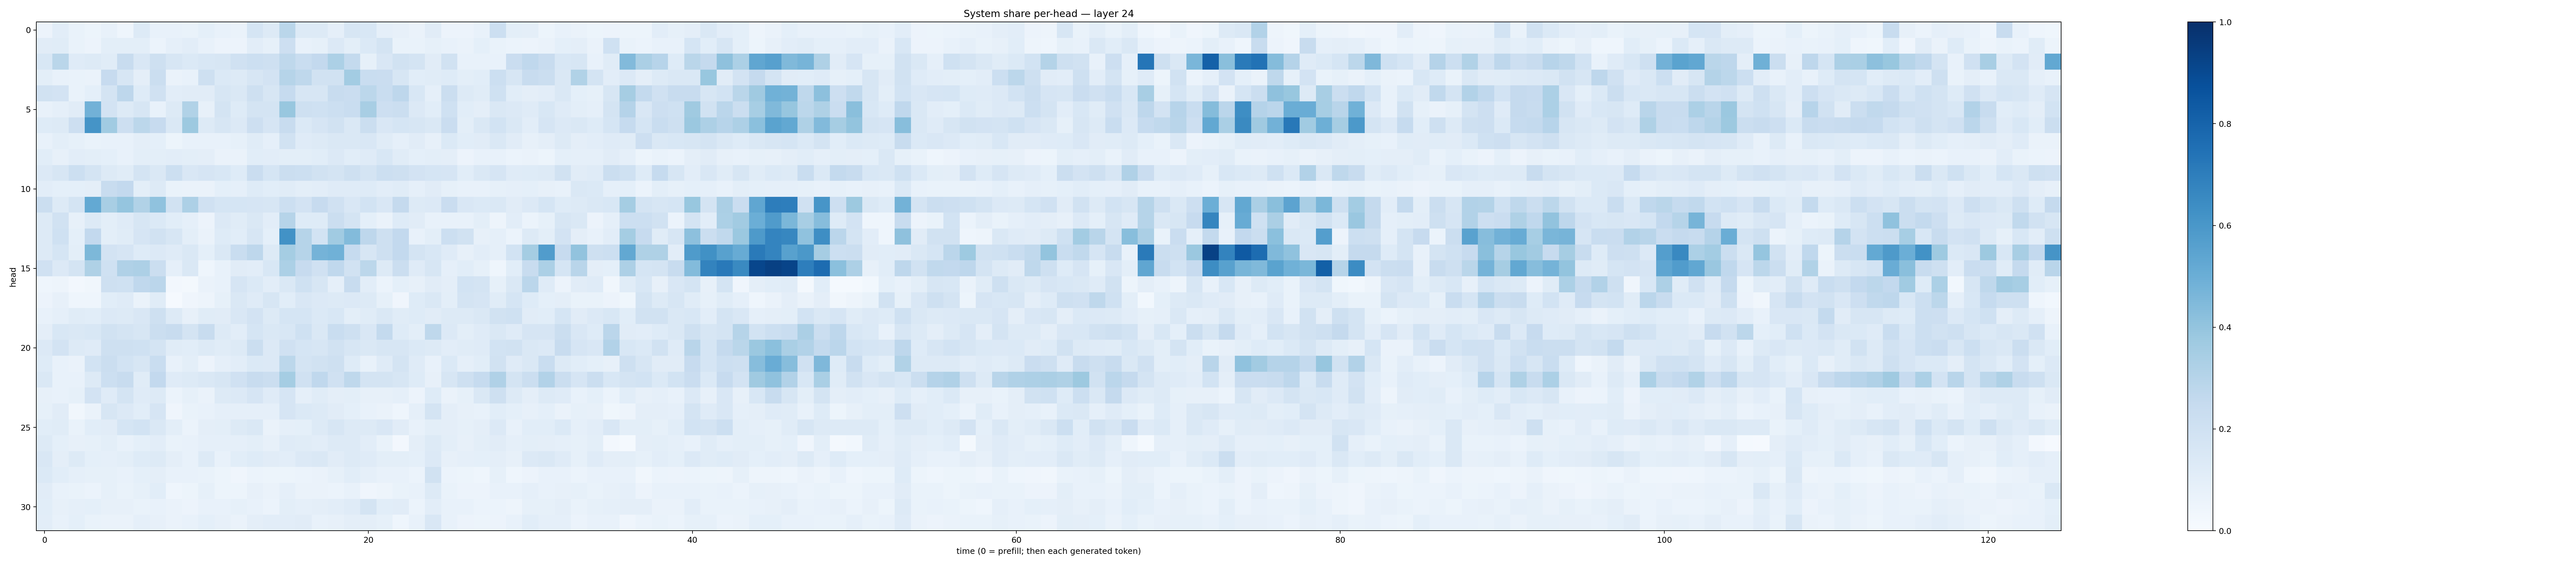

The table this chart was drawn from, first rows:
0.057820465, 0.10351378, 0.067432866, 0.052359004, 0.0713316, 0.04645, 0.12552641, 0.072634906, 0.07649466, 0.06830125, 0.09030776, 0.07080831, 0.06501045, 0.17060344, 0.12601475, 0.28756216, 0.12720264, 0.13250206, 0.088463314, 0.16244937, 0.15464672, 0.08949535, 0.080729716, 0.06600694
0.112, 0.117, 0.06681, 0.0564, 0.09974, 0.09918, 0.1006, 0.06166, 0.08718, 0.1022, 0.07094, 0.0567, 0.05521, 0.1033, 0.08332, 0.2111, 0.07301, 0.08443, 0.1367, 0.09969, 0.1381, 0.1754, 0.06998, 0.06733
0.1558, 0.289, 0.1198, 0.1286, 0.1149, 0.2352, 0.1518, 0.2075, 0.1573, 0.1397, 0.1554, 0.1567, 0.1989, 0.2176, 0.2081, 0.2702, 0.2337, 0.2604, 0.3301, 0.2564, 0.08488, 0.1489, 0.1925, 0.1744
0.09847, 0.07694, 0.0696, 0.06281, 0.2435, 0.1619, 0.09718, 0.2222, 0.0663, 0.07097, 0.2094, 0.14, 0.1302, 0.1616, 0.1836, 0.299, 0.2713, 0.1923, 0.1938, 0.3568, 0.2335, 0.2271, 0.1591, 0.108
0.1878, 0.1818, 0.06771, 0.09365, 0.1781, 0.2743, 0.1244, 0.1978, 0.1031, 0.1104, 0.1112, 0.1586, 0.142, 0.2062, 0.1589, 0.2492, 0.161, 0.1621, 0.2405, 0.2304, 0.2789, 0.234, 0.2741, 0.1554
0.07494, 0.08781, 0.1109, 0.4808, 0.1804, 0.1279, 0.1584, 0.07265, 0.1312, 0.3143, 0.08198, 0.1747, 0.1248, 0.1772, 0.173, 0.3894, 0.205, 0.2, 0.2181, 0.2318, 0.3408, 0.2134, 0.2209, 0.1364
0.1241, 0.125, 0.213, 0.617, 0.3646, 0.2134, 0.279, 0.2424, 0.1453, 0.3779, 0.1291, 0.1598, 0.1334, 0.2128, 0.1663, 0.2373, 0.1382, 0.1658, 0.1911, 0.1446, 0.2256, 0.151, 0.1686, 0.161
0.07641, 0.1001, 0.08236, 0.06897, 0.07079, 0.07156, 0.09578, 0.09228, 0.0523, 0.07719, 0.07288, 0.07123, 0.08588, 0.1147, 0.08939, 0.1939, 0.1209, 0.1274, 0.142, 0.1439, 0.1497, 0.1138, 0.08758, 0.1115
0.1066, 0.08181, 0.1032, 0.101, 0.09028, 0.07647, 0.0993, 0.1002, 0.1052, 0.09812, 0.09508, 0.0661, 0.06313, 0.1077, 0.1037, 0.09796, 0.1001, 0.1077, 0.1349, 0.1061, 0.1184, 0.1529, 0.1137, 0.09252
0.1355, 0.1573, 0.2162, 0.173, 0.13, 0.1144, 0.1763, 0.1446, 0.2182, 0.1519, 0.1671, 0.1536, 0.1241, 0.2292, 0.1705, 0.224, 0.2173, 0.1937, 0.1789, 0.2086, 0.1725, 0.2157, 0.2068, 0.181
0.1032, 0.09324, 0.09049, 0.09588, 0.2367, 0.2586, 0.1006, 0.1262, 0.06972, 0.06519, 0.06525, 0.09177, 0.0883, 0.1238, 0.1088, 0.1139, 0.1002, 0.1048, 0.1206, 0.1179, 0.1243, 0.104, 0.1146, 0.08624
0.2213, 0.1325, 0.1795, 0.5233, 0.34, 0.3962, 0.3134, 0.4077, 0.1903, 0.3244, 0.1959, 0.1683, 0.1708, 0.167, 0.159, 0.2181, 0.182, 0.2433, 0.1988, 0.1497, 0.1862, 0.1502, 0.2534, 0.1327
0.1325, 0.1942, 0.07926, 0.1263, 0.1008, 0.1207, 0.1596, 0.1395, 0.1079, 0.08735, 0.05726, 0.1338, 0.1169, 0.1456, 0.1024, 0.2983, 0.1226, 0.1219, 0.2209, 0.1769, 0.09026, 0.06522, 0.1233, 0.113
0.1264, 0.2016, 0.09263, 0.258, 0.09807, 0.1154, 0.1666, 0.1945, 0.1633, 0.09908, 0.06587, 0.1242, 0.1073, 0.1638, 0.09265, 0.6219, 0.2993, 0.187, 0.3645, 0.4394, 0.2755, 0.2108, 0.259, 0.07591
0.1253, 0.1697, 0.09976, 0.4569, 0.1819, 0.1668, 0.1214, 0.1347, 0.1194, 0.1419, 0.09246, 0.1424, 0.2339, 0.2773, 0.1297, 0.3529, 0.2975, 0.4765, 0.4876, 0.248, 0.1604, 0.2104, 0.2601, 0.172
0.1984, 0.1333, 0.1732, 0.3233, 0.2008, 0.3175, 0.3266, 0.225, 0.08949, 0.1458, 0.04544, 0.07565, 0.1112, 0.1025, 0.1538, 0.3313, 0.2451, 0.1975, 0.2693, 0.195, 0.2797, 0.1262, 0.2227, 0.1182
0.04414, 0.05076, 0.02708, 0.03292, 0.2107, 0.202, 0.2669, 0.2817, 0.02395, 0.02033, 0.06446, 0.0753, 0.1648, 0.1406, 0.103, 0.1434, 0.2001, 0.1608, 0.08934, 0.2404, 0.1051, 0.0602, 0.09244, 0.07961
0.05554, 0.08042, 0.04605, 0.04506, 0.1068, 0.1181, 0.0626, 0.1136, 0.0109, 0.04028, 0.04695, 0.08469, 0.1452, 0.1198, 0.1617, 0.1086, 0.1522, 0.1329, 0.1295, 0.1356, 0.1304, 0.08263, 0.03935, 0.1242
0.07245, 0.08968, 0.115, 0.1086, 0.1351, 0.1315, 0.1512, 0.2056, 0.1276, 0.08077, 0.1144, 0.1105, 0.1513, 0.1814, 0.1323, 0.1681, 0.168, 0.1375, 0.1534, 0.09844, 0.1135, 0.1409, 0.1158, 0.1246
0.09548, 0.1544, 0.1465, 0.1547, 0.1894, 0.1754, 0.1629, 0.2216, 0.2374, 0.1765, 0.2349, 0.1251, 0.1039, 0.1717, 0.1433, 0.1526, 0.2027, 0.1481, 0.2321, 0.2068, 0.1521, 0.2546, 0.1237, 0.1011
0.1363, 0.183, 0.1271, 0.1201, 0.2105, 0.2089, 0.1995, 0.1726, 0.1163, 0.1062, 0.1283, 0.1153, 0.1316, 0.2205, 0.1346, 0.197, 0.1683, 0.1627, 0.1912, 0.1627, 0.1442, 0.1591, 0.1636, 0.1392
0.1227, 0.07518, 0.06614, 0.1836, 0.2256, 0.1871, 0.1635, 0.234, 0.07659, 0.09825, 0.05748, 0.08909, 0.1035, 0.1375, 0.1362, 0.2808, 0.1737, 0.1931, 0.2071, 0.1235, 0.07548, 0.1203, 0.172, 0.1183
0.1473, 0.07622, 0.07608, 0.1278, 0.2152, 0.2366, 0.1138, 0.2604, 0.1201, 0.1277, 0.1431, 0.1632, 0.1963, 0.2399, 0.2214, 0.354, 0.1955, 0.2695, 0.196, 0.2721, 0.1783, 0.1745, 0.1637, 0.1247
0.07884, 0.07457, 0.08344, 0.181, 0.1203, 0.1774, 0.1182, 0.1295, 0.0618, 0.08559, 0.06427, 0.1287, 0.1331, 0.1674, 0.1181, 0.166, 0.08892, 0.1161, 0.09398, 0.09865, 0.08058, 0.08153, 0.0895, 0.0553
0.08413, 0.1132, 0.03199, 0.06439, 0.1589, 0.1353, 0.1068, 0.1665, 0.04211, 0.06975, 0.07058, 0.08956, 0.0862, 0.08923, 0.08952, 0.1661, 0.1377, 0.1323, 0.1116, 0.09335, 0.07705, 0.0651, 0.04393, 0.08788
0.1056, 0.1149, 0.06925, 0.1061, 0.1117, 0.1706, 0.1873, 0.1446, 0.1004, 0.06175, 0.09651, 0.09804, 0.1255, 0.1448, 0.06603, 0.0893, 0.09247, 0.1262, 0.1587, 0.1271, 0.1276, 0.1506, 0.1097, 0.07287
0.1275, 0.09317, 0.07904, 0.08484, 0.1003, 0.07542, 0.09361, 0.1026, 0.06681, 0.07361, 0.08681, 0.08827, 0.08665, 0.1008, 0.08112, 0.1198, 0.1135, 0.1054, 0.1287, 0.1268, 0.1028, 0.06643, 0.0266, 0.0972
0.1509, 0.09589, 0.1288, 0.09285, 0.0891, 0.09832, 0.1235, 0.1264, 0.0975, 0.07136, 0.1309, 0.0753, 0.1073, 0.1211, 0.113, 0.1025, 0.1335, 0.1441, 0.1098, 0.1262, 0.1182, 0.09869, 0.09953, 0.09301
0.1401, 0.108, 0.08854, 0.08408, 0.08442, 0.07678, 0.09318, 0.09701, 0.07129, 0.0761, 0.06647, 0.0511, 0.04189, 0.06007, 0.05125, 0.05282, 0.05981, 0.06502, 0.08495, 0.108, 0.08944, 0.07754, 0.07251, 0.06195
0.1128, 0.07812, 0.06863, 0.05985, 0.08366, 0.06905, 0.0845, 0.1071, 0.0463, 0.05444, 0.08369, 0.05198, 0.05212, 0.07935, 0.06314, 0.08618, 0.06299, 0.06408, 0.05989, 0.07182, 0.04097, 0.0501, 0.06805, 0.07074
0.1079, 0.08162, 0.08808, 0.09033, 0.08113, 0.08046, 0.06655, 0.07472, 0.06281, 0.05613, 0.0737, 0.07708, 0.08388, 0.07412, 0.06039, 0.1011, 0.08636, 0.09569, 0.1017, 0.1185, 0.1741, 0.1056, 0.1119, 0.06201
0.1036, 0.07641, 0.09, 0.06931, 0.06466, 0.06395, 0.08738, 0.0803, 0.06515, 0.07459, 0.09323, 0.07873, 0.06453, 0.09536, 0.1024, 0.1039, 0.1103, 0.07788, 0.07886, 0.09422, 0.09512, 0.08304, 0.0465, 0.07107
